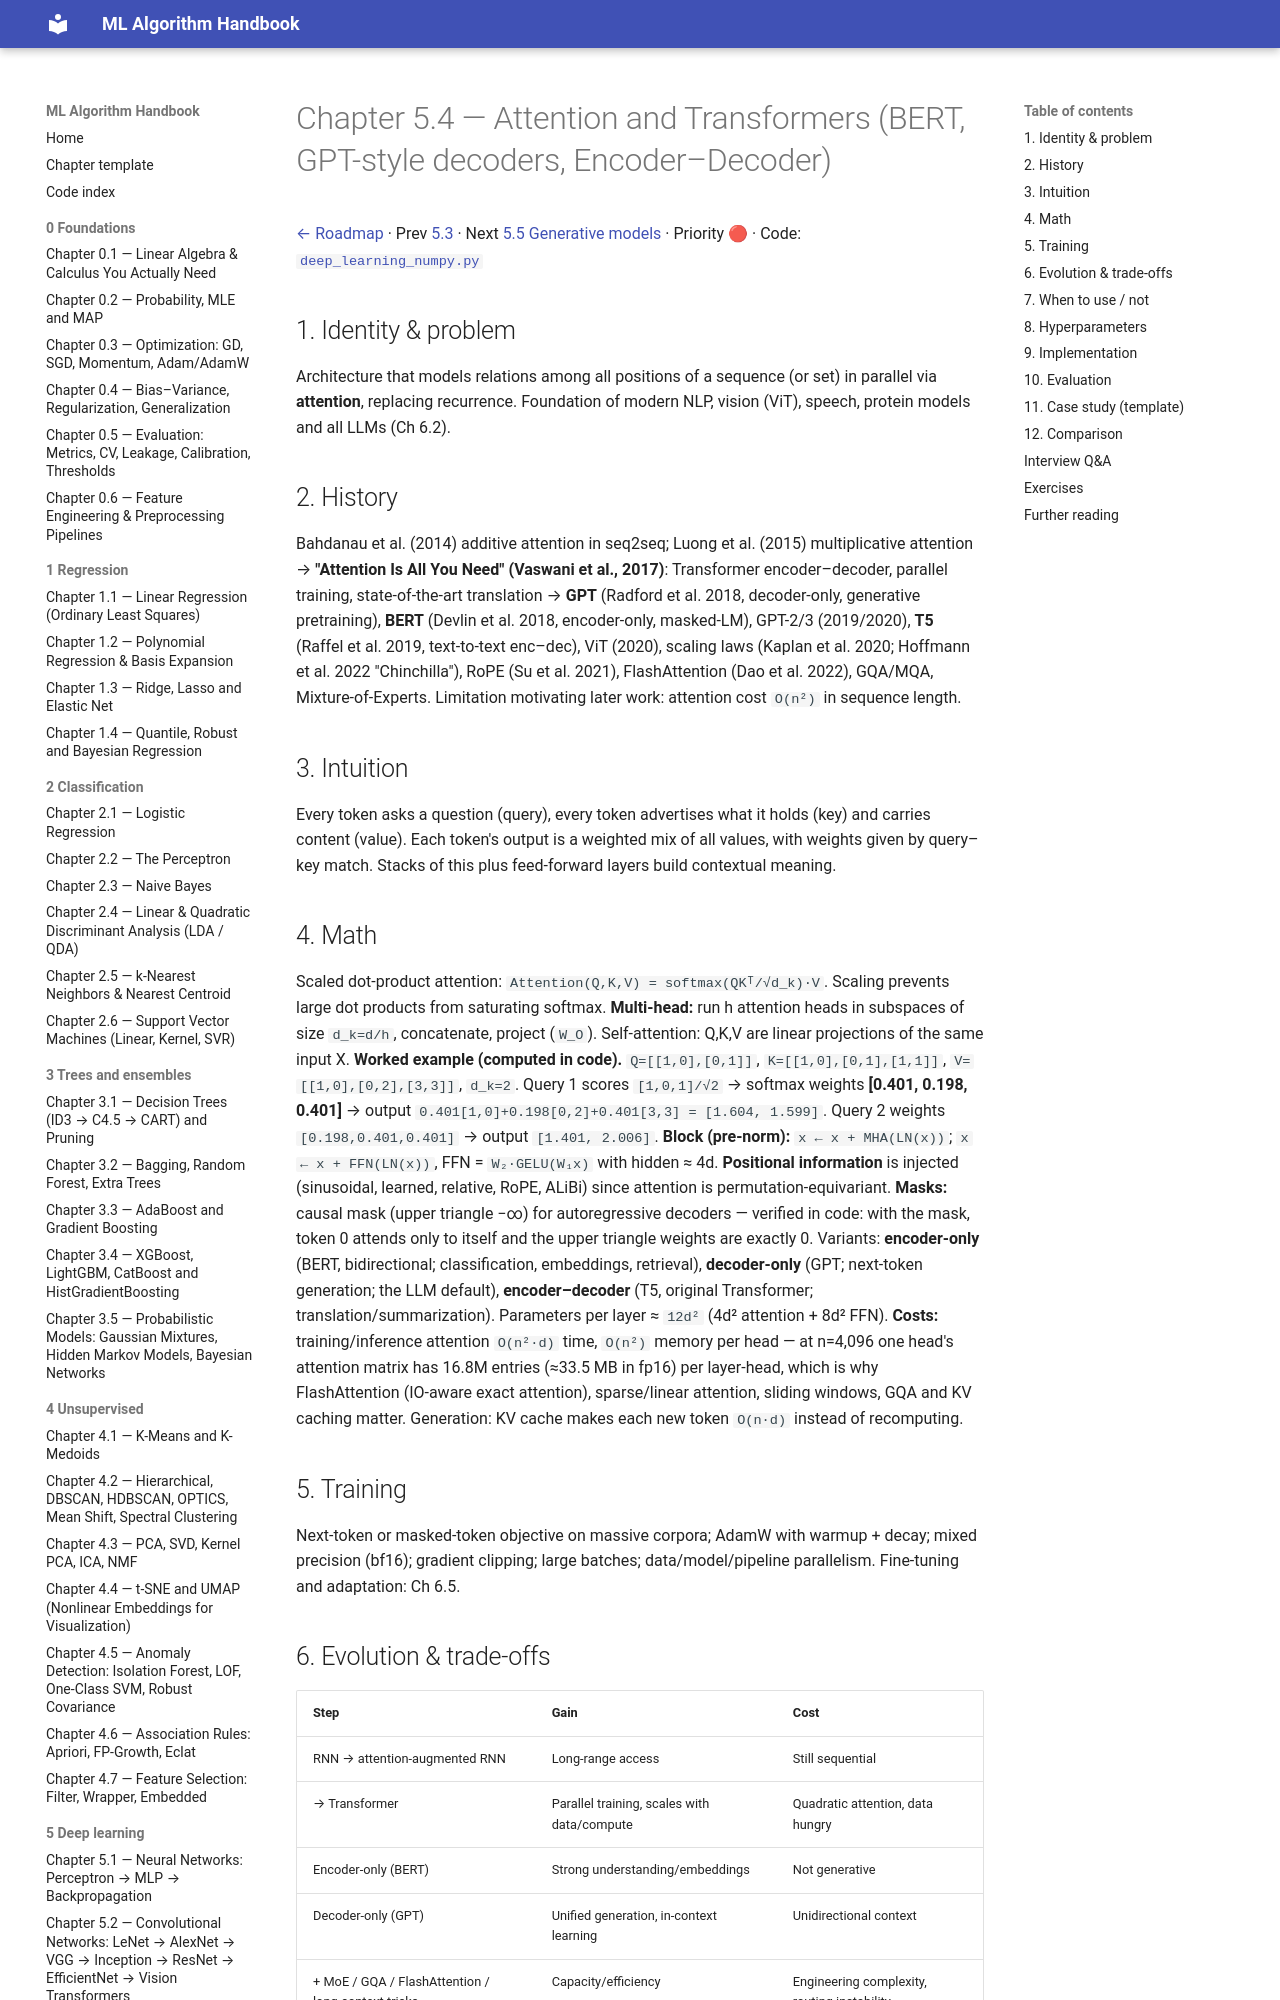

repository: Fuzzy-programmer/ml-algorithm-handbook · page: 05-deep-learning/04-attention-transformers/index.html · generator: mkdocs

# Chapter 5.4 — Attention and Transformers (BERT, GPT-style decoders, Encoder–Decoder)

[← Roadmap](../README.md) · Prev [5.3](03-sequence-models.md) · Next [5.5 Generative models](05-generative-ae-vae-gan.md) · Priority 🔴 · Code: [`deep_learning_numpy.py`](../code/deep_learning_numpy.py)

## 1. Identity & problem
Architecture that models relations among all positions of a sequence (or set) in parallel via **attention**, replacing recurrence. Foundation of modern NLP, vision (ViT), speech, protein models and all LLMs (Ch 6.2).

## 2. History
Bahdanau et al. (2014) additive attention in seq2seq; Luong et al. (2015) multiplicative attention → **"Attention Is All You Need" (Vaswani et al., 2017)**: Transformer encoder–decoder, parallel training, state-of-the-art translation → **GPT** (Radford et al. 2018, decoder-only, generative pretraining), **BERT** (Devlin et al. 2018, encoder-only, masked-LM), GPT-2/3 (2019/2020), **T5** (Raffel et al. 2019, text-to-text enc–dec), ViT (2020), scaling laws (Kaplan et al. 2020; Hoffmann et al. 2022 "Chinchilla"), RoPE (Su et al. 2021), FlashAttention (Dao et al. 2022), GQA/MQA, Mixture-of-Experts. Limitation motivating later work: attention cost `O(n²)` in sequence length.

## 3. Intuition
Every token asks a question (query), every token advertises what it holds (key) and carries content (value). Each token's output is a weighted mix of all values, with weights given by query–key match. Stacks of this plus feed-forward layers build contextual meaning.

## 4. Math
Scaled dot-product attention: `Attention(Q,K,V) = softmax(QKᵀ/√d_k)·V`. Scaling prevents large dot products from saturating softmax. **Multi-head:** run h attention heads in subspaces of size `d_k=d/h`, concatenate, project (`W_O`). Self-attention: Q,K,V are linear projections of the same input X.
**Worked example (computed in code).** `Q=[[1,0],[0,1]]`, `K=[[1,0],[0,1],[1,1]]`, `V=[[1,0],[0,2],[3,3]]`, `d_k=2`. Query 1 scores `[1,0,1]/√2` → softmax weights **[0.401, 0.198, 0.401]** → output `0.401[1,0]+0.198[0,2]+0.401[3,3] = [1.604, 1.599]`. Query 2 weights `[0.198,0.401,0.401]` → output `[1.401, 2.006]`.
**Block (pre-norm):** `x ← x + MHA(LN(x))`; `x ← x + FFN(LN(x))`, FFN = `W₂·GELU(W₁x)` with hidden ≈ 4d. **Positional information** is injected (sinusoidal, learned, relative, RoPE, ALiBi) since attention is permutation-equivariant. **Masks:** causal mask (upper triangle −∞) for autoregressive decoders — verified in code: with the mask, token 0 attends only to itself and the upper triangle weights are exactly 0.
Variants: **encoder-only** (BERT, bidirectional; classification, embeddings, retrieval), **decoder-only** (GPT; next-token generation; the LLM default), **encoder–decoder** (T5, original Transformer; translation/summarization).
Parameters per layer ≈ `12d²` (4d² attention + 8d² FFN).
**Costs:** training/inference attention `O(n²·d)` time, `O(n²)` memory per head — at n=4,096 one head's attention matrix has 16.8M entries (≈33.5 MB in fp16) per layer-head, which is why FlashAttention (IO-aware exact attention), sparse/linear attention, sliding windows, GQA and KV caching matter. Generation: KV cache makes each new token `O(n·d)` instead of recomputing.
